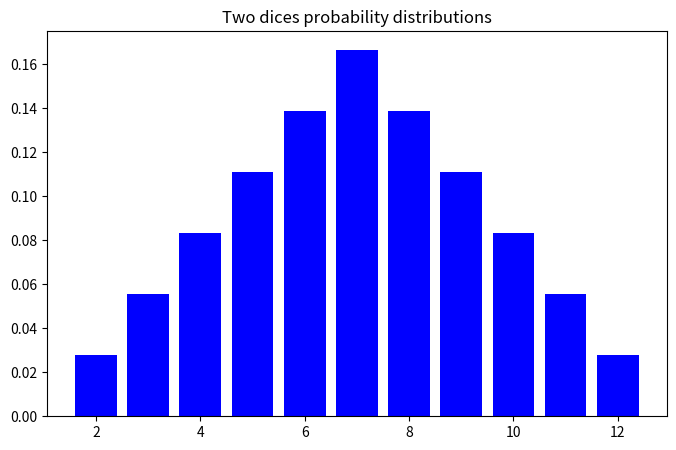

Write the Python code that produced this figure.
import numpy as np
import matplotlib.pyplot as plt

dice = np.arange(1, 7)

sum_matrix = dice[:, None] + dice[None, :]

sums = sum_matrix.flatten()

unique_sums, counts = np.unique(sums, return_counts=True)

frequencies = counts / counts.sum()

plt.figure(figsize=(8, 5))
plt.bar(unique_sums, frequencies, color = "blue")
plt.title("Two dices probability distributions")
plt.show()